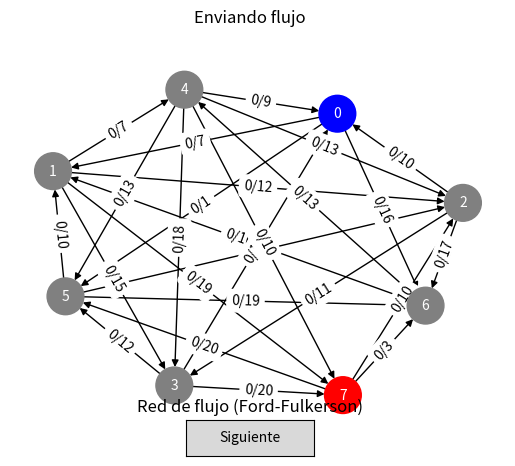

Python code for this plot:
import networkx as nx
import matplotlib.pyplot as plt
import numpy as np
from matplotlib.widgets import Button

class GraphVisualization:
    def __init__(self, graph, source, sink):
        self.graph = graph
        self.n = len(graph)
        self.G = nx.DiGraph()
        self.source = source
        self.sink = sink
        self.pos = None
        self.flow = 0
        self.max_flow = 0
        self.parent = [-1] * self.n
        self.build_graph()
        self.paths = []
        self.current_path = None
        self.current_flow = 0
        self.step_state = 0  # Controlar la etapa de visualización (0: exploración, 1: visualización completa)
        self.remaining_path = []  # Para visualizar paso a paso las aristas del camino
        self.fig, self.ax = plt.subplots()  # Crear figura y ejes aquí
        self.init_visualization()

    # Construir el grafo a partir de la matriz de adyacencia
    def build_graph(self):
        for i in range(self.n):
            for j in range(self.n):
                if self.graph[i][j] > 0:
                    self.G.add_edge(i, j, capacity=self.graph[i][j], flow=0)

    # Realiza BFS para encontrar un camino con capacidad residual
    def bfs(self, s, t, parent):
        visited = [False] * self.n
        queue = [s]
        visited[s] = True

        while queue:
            u = queue.pop(0)

            for v in range(self.n):
                # Verifica si hay capacidad residual
                if not visited[v] and self.graph[u][v] > 0:
                    queue.append(v)
                    visited[v] = True
                    parent[v] = u
                    if v == t:
                        return True

        return False

    # Método principal para ejecutar el algoritmo Ford-Fulkerson paso a paso
    def ford_fulkerson_step_by_step(self):
        self.paths = []

        # Mientras exista un camino con capacidad residual
        while self.bfs(self.source, self.sink, self.parent):
            path_flow = float("Inf")
            s = self.sink
            path = []
            
            # Encontrar el flujo máximo en el camino encontrado por BFS
            while s != self.source:
                path_flow = min(path_flow, self.graph[self.parent[s]][s])
                path.insert(0, (self.parent[s], s))  # Guardar el camino
                s = self.parent[s]

            # Actualizar la lista de caminos y flujo total
            self.paths.append((path, path_flow))
            self.flow += path_flow

            # Actualizar las capacidades residuales
            v = self.sink
            while v != self.source:
                u = self.parent[v]
                self.graph[u][v] -= path_flow
                self.graph[v][u] += path_flow  # Añadir capacidad en la dirección opuesta (grafo residual)
                v = self.parent[v]

        self.max_flow = self.flow
        self.current_path = None  # Reiniciar el camino actual

    # Visualización inicial del grafo
    def init_visualization(self):
        self.ax.clear()  # Limpiar el gráfico en lugar de crear uno nuevo
        self.pos = nx.spring_layout(self.G, k=5.5)  # Aumentar el valor de k para más dispersión
        plt.title("Red de flujo (Ford-Fulkerson)")
        self.draw_graph()

    # Dibujar el grafo y mostrar capacidades y flujos
    def draw_graph(self, current_edge=None):
        edge_colors = []
        edge_labels = {}

        for u, v, d in self.G.edges(data=True):
            if self.current_path is not None and (u, v) in self.current_path:
                edge_colors.append("blue")  # Camino completo
            elif (u, v) in self.remaining_path:
                edge_colors.append("green")  # Camino actual parcial
            elif d['flow'] == d['capacity']:
                edge_colors.append("red")  # Arista saturada
            else:
                edge_colors.append("black")  # Arista normal

            edge_labels[(u, v)] = f"{d['flow']}/{d['capacity']}"

        # Colorear el nodo fuente y sumidero
        node_colors = ['blue' if node == self.source else 'red' if node == self.sink else 'gray' for node in self.G.nodes()]

        nx.draw(self.G, self.pos, with_labels=True, node_color=node_colors, edge_color=edge_colors, node_size=700, font_size=10, font_color='white', ax=self.ax)
        nx.draw_networkx_edge_labels(self.G, self.pos, edge_labels=edge_labels, ax=self.ax)

        # Mostrar el flujo máximo si hemos terminado
        if not self.paths and self.max_flow == 0:
            self.ax.set_title("No existe conexión entre el nodo de inicio y el final")
        elif not self.paths and self.max_flow > 0 and self.remaining_path == []:
            self.ax.set_title(f"Flujo máximo: {self.max_flow}")
            plt.suptitle("")  # Limpiar el subtítulo después de terminar todo
        elif current_edge:  # Si estamos en medio de una iteración, mostrar el camino actual
            self.ax.set_title(f"Red de flujo (Ford-Fulkerson)")
            plt.suptitle(f"Camino actual: {current_edge[0]} -> {current_edge[1]}")
        else:
            plt.suptitle("Enviando flujo")  # Limpiar el subtítulo cuando no hay un camino activo

        self.fig.canvas.draw_idle()  # Actualizar la figura

    # Avanzar al siguiente paso del flujo
    def next_step(self, event):
        # Si no quedan caminos ni aristas en el camino actual, mostramos el flujo máximo
        if not self.paths and not self.remaining_path:
            # En caso de que haya un camino pendiente pero no se haya actualizado el flujo, lo hacemos aquí
            if self.current_path is not None:
                for u, v in self.current_path:
                    self.G[u][v]['flow'] += self.current_flow
                    if self.G.has_edge(v, u):
                        self.G[v][u]['flow'] -= self.current_flow
                print(f"Flujo enviado en este camino: {self.current_flow}")
                self.current_path = None
                self.remaining_path = []
                self.step_state = 0
                self.draw_graph()

            print(f"Flujo máximo: {self.max_flow}")
            self.ax.set_title(f"Flujo máximo: {self.max_flow}")
            plt.suptitle("")  # Limpiar el subtítulo solo después de la última actualización
            return

        if self.step_state == 0:
            if not self.remaining_path:  # Comenzar con un nuevo camino
                path, path_flow = self.paths.pop(0)
                self.current_path = path
                self.current_flow = path_flow
                self.remaining_path = path.copy()  # Guardar copia del camino actual
                print(f"Camino utilizado: {' -> '.join(str(u) for u, _ in path)}")

            # Dibujar el siguiente paso del camino
            if self.remaining_path:
                current_edge = self.remaining_path.pop(0)  # Quitar una arista del camino actual
                self.draw_graph(current_edge)  # Mostrar la arista actual
                if not self.remaining_path:  # Si el camino está completo, pasamos a la siguiente etapa
                    self.step_state = 1
            else:
                self.draw_graph()

        elif self.step_state == 1:  # Actualizar el flujo y mostrar el camino final
            # Actualizar el grafo de NetworkX con el flujo del camino completo
            for u, v in self.current_path:
                self.G[u][v]['flow'] += self.current_flow
                if self.G.has_edge(v, u):
                    self.G[v][u]['flow'] -= self.current_flow

            print(f"Flujo enviado en este camino: {self.current_flow}")
            self.step_state = 0  # Volver al estado de exploración
            self.current_path = None
            self.remaining_path = []
            self.draw_graph()

# Definir tamaño de la matriz, fuente y sumidero
matrix_size = 8
source = 0
sink = matrix_size - 1

# Generar una matriz de adyacencia aleatoria de 16x16 con conexiones limitadas
np.random.seed(55)  # Para tener resultados reproducibles (opcional)

# Generamos una matriz de adyacencia aleatoria, pero con pocas conexiones (probabilidad del 30%)
graph = np.random.randint(0, 21, size=(matrix_size, matrix_size))  # Capacidades aleatorias entre 0 y 20
np.fill_diagonal(graph, 0)  # No permitir bucles en el grafo

# Asegurar que el grafo sea dirigido y unidireccional
for i in range(matrix_size):
    for j in range(i+1, matrix_size):  # Solo revisar la mitad superior de la matriz
        if np.random.rand() < 0.5:  # 50% de probabilidad de eliminar una dirección
            graph[j][i] = 0  # Eliminar la conexión de j -> i
        else:
            graph[i][j] = 0  # Eliminar la conexión de i -> j

# Asegurar que no haya conexión directa entre el nodo de inicio y el nodo de fin
graph[source][sink] = 0

# Crear instancia del grafo
graph_vis = GraphVisualization(graph, source, sink)

# Ejecutar el algoritmo Ford-Fulkerson paso a paso
graph_vis.ford_fulkerson_step_by_step()

# Crear botón en la misma figura
ax_button = plt.axes([0.4, 0.05, 0.2, 0.075], figure=graph_vis.fig)
button = Button(ax_button, 'Siguiente')
button.on_clicked(graph_vis.next_step)

# Mostrar visualización inicial
graph_vis.init_visualization()
plt.show()
